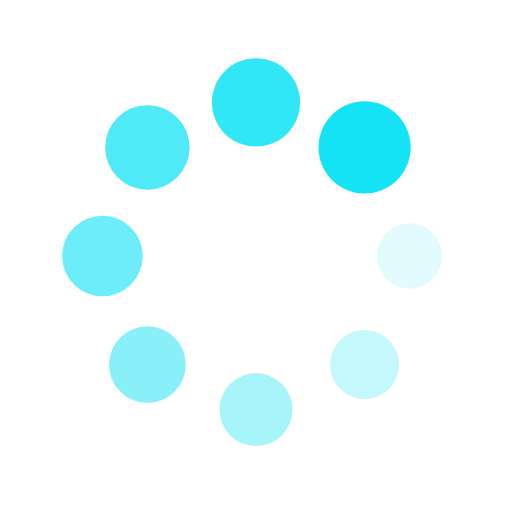
t = 0.00 s
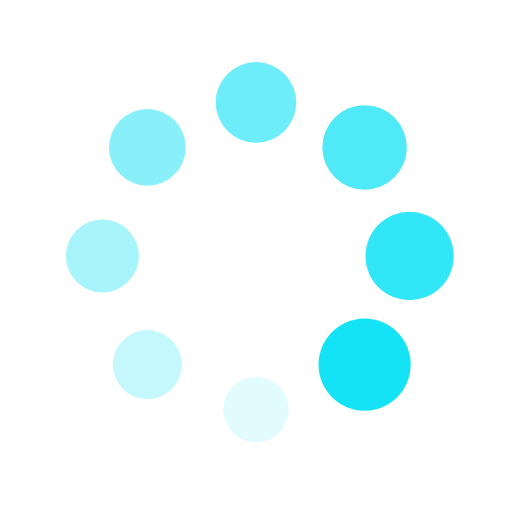
t = 0.25 s
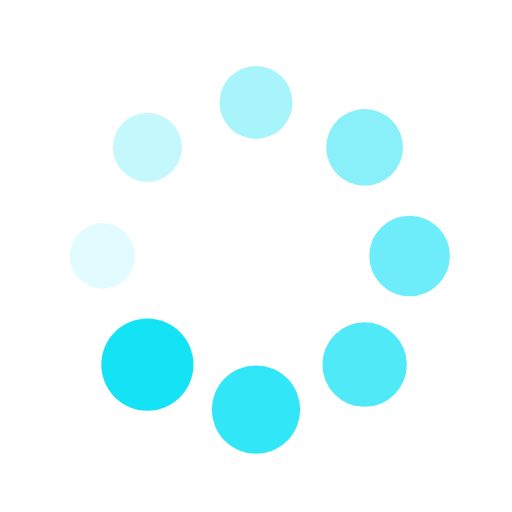
t = 0.50 s
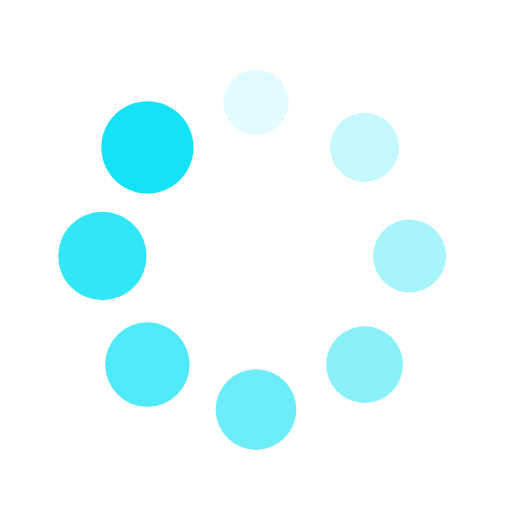
t = 0.75 s

The animated SVG that drew these frames (rendered in a browser with its animation timeline set to each time). Animation: 16 SMIL elements (animate=8,animateTransform=8); one cycle of 1.00 s, repeats indefinitely.

<?xml version="1.0" encoding="utf-8"?>
<svg xmlns="http://www.w3.org/2000/svg" xmlns:xlink="http://www.w3.org/1999/xlink" style="margin: auto; background: none; display: block; shape-rendering: auto;" width="200px" height="200px" viewBox="0 0 100 100" preserveAspectRatio="xMidYMid">
<g transform="translate(80,50)">
<g transform="rotate(0)">
<circle cx="0" cy="0" r="6" fill="#14e2f5" fill-opacity="1">
  <animateTransform attributeName="transform" type="scale" begin="-0.875s" values="1.5 1.5;1 1" keyTimes="0;1" dur="1s" repeatCount="indefinite"></animateTransform>
  <animate attributeName="fill-opacity" keyTimes="0;1" dur="1s" repeatCount="indefinite" values="1;0" begin="-0.875s"></animate>
</circle>
</g>
</g><g transform="translate(71.21320343559643,71.21320343559643)">
<g transform="rotate(45)">
<circle cx="0" cy="0" r="6" fill="#14e2f5" fill-opacity="0.875">
  <animateTransform attributeName="transform" type="scale" begin="-0.75s" values="1.5 1.5;1 1" keyTimes="0;1" dur="1s" repeatCount="indefinite"></animateTransform>
  <animate attributeName="fill-opacity" keyTimes="0;1" dur="1s" repeatCount="indefinite" values="1;0" begin="-0.75s"></animate>
</circle>
</g>
</g><g transform="translate(50,80)">
<g transform="rotate(90)">
<circle cx="0" cy="0" r="6" fill="#14e2f5" fill-opacity="0.75">
  <animateTransform attributeName="transform" type="scale" begin="-0.625s" values="1.5 1.5;1 1" keyTimes="0;1" dur="1s" repeatCount="indefinite"></animateTransform>
  <animate attributeName="fill-opacity" keyTimes="0;1" dur="1s" repeatCount="indefinite" values="1;0" begin="-0.625s"></animate>
</circle>
</g>
</g><g transform="translate(28.786796564403577,71.21320343559643)">
<g transform="rotate(135)">
<circle cx="0" cy="0" r="6" fill="#14e2f5" fill-opacity="0.625">
  <animateTransform attributeName="transform" type="scale" begin="-0.5s" values="1.5 1.5;1 1" keyTimes="0;1" dur="1s" repeatCount="indefinite"></animateTransform>
  <animate attributeName="fill-opacity" keyTimes="0;1" dur="1s" repeatCount="indefinite" values="1;0" begin="-0.5s"></animate>
</circle>
</g>
</g><g transform="translate(20,50.00000000000001)">
<g transform="rotate(180)">
<circle cx="0" cy="0" r="6" fill="#14e2f5" fill-opacity="0.5">
  <animateTransform attributeName="transform" type="scale" begin="-0.375s" values="1.5 1.5;1 1" keyTimes="0;1" dur="1s" repeatCount="indefinite"></animateTransform>
  <animate attributeName="fill-opacity" keyTimes="0;1" dur="1s" repeatCount="indefinite" values="1;0" begin="-0.375s"></animate>
</circle>
</g>
</g><g transform="translate(28.78679656440357,28.786796564403577)">
<g transform="rotate(225)">
<circle cx="0" cy="0" r="6" fill="#14e2f5" fill-opacity="0.375">
  <animateTransform attributeName="transform" type="scale" begin="-0.25s" values="1.5 1.5;1 1" keyTimes="0;1" dur="1s" repeatCount="indefinite"></animateTransform>
  <animate attributeName="fill-opacity" keyTimes="0;1" dur="1s" repeatCount="indefinite" values="1;0" begin="-0.25s"></animate>
</circle>
</g>
</g><g transform="translate(49.99999999999999,20)">
<g transform="rotate(270)">
<circle cx="0" cy="0" r="6" fill="#14e2f5" fill-opacity="0.25">
  <animateTransform attributeName="transform" type="scale" begin="-0.125s" values="1.5 1.5;1 1" keyTimes="0;1" dur="1s" repeatCount="indefinite"></animateTransform>
  <animate attributeName="fill-opacity" keyTimes="0;1" dur="1s" repeatCount="indefinite" values="1;0" begin="-0.125s"></animate>
</circle>
</g>
</g><g transform="translate(71.21320343559643,28.78679656440357)">
<g transform="rotate(315)">
<circle cx="0" cy="0" r="6" fill="#14e2f5" fill-opacity="0.125">
  <animateTransform attributeName="transform" type="scale" begin="0s" values="1.5 1.5;1 1" keyTimes="0;1" dur="1s" repeatCount="indefinite"></animateTransform>
  <animate attributeName="fill-opacity" keyTimes="0;1" dur="1s" repeatCount="indefinite" values="1;0" begin="0s"></animate>
</circle>
</g>
</g>
<!-- [ldio] generated by https://loading.io/ --></svg>